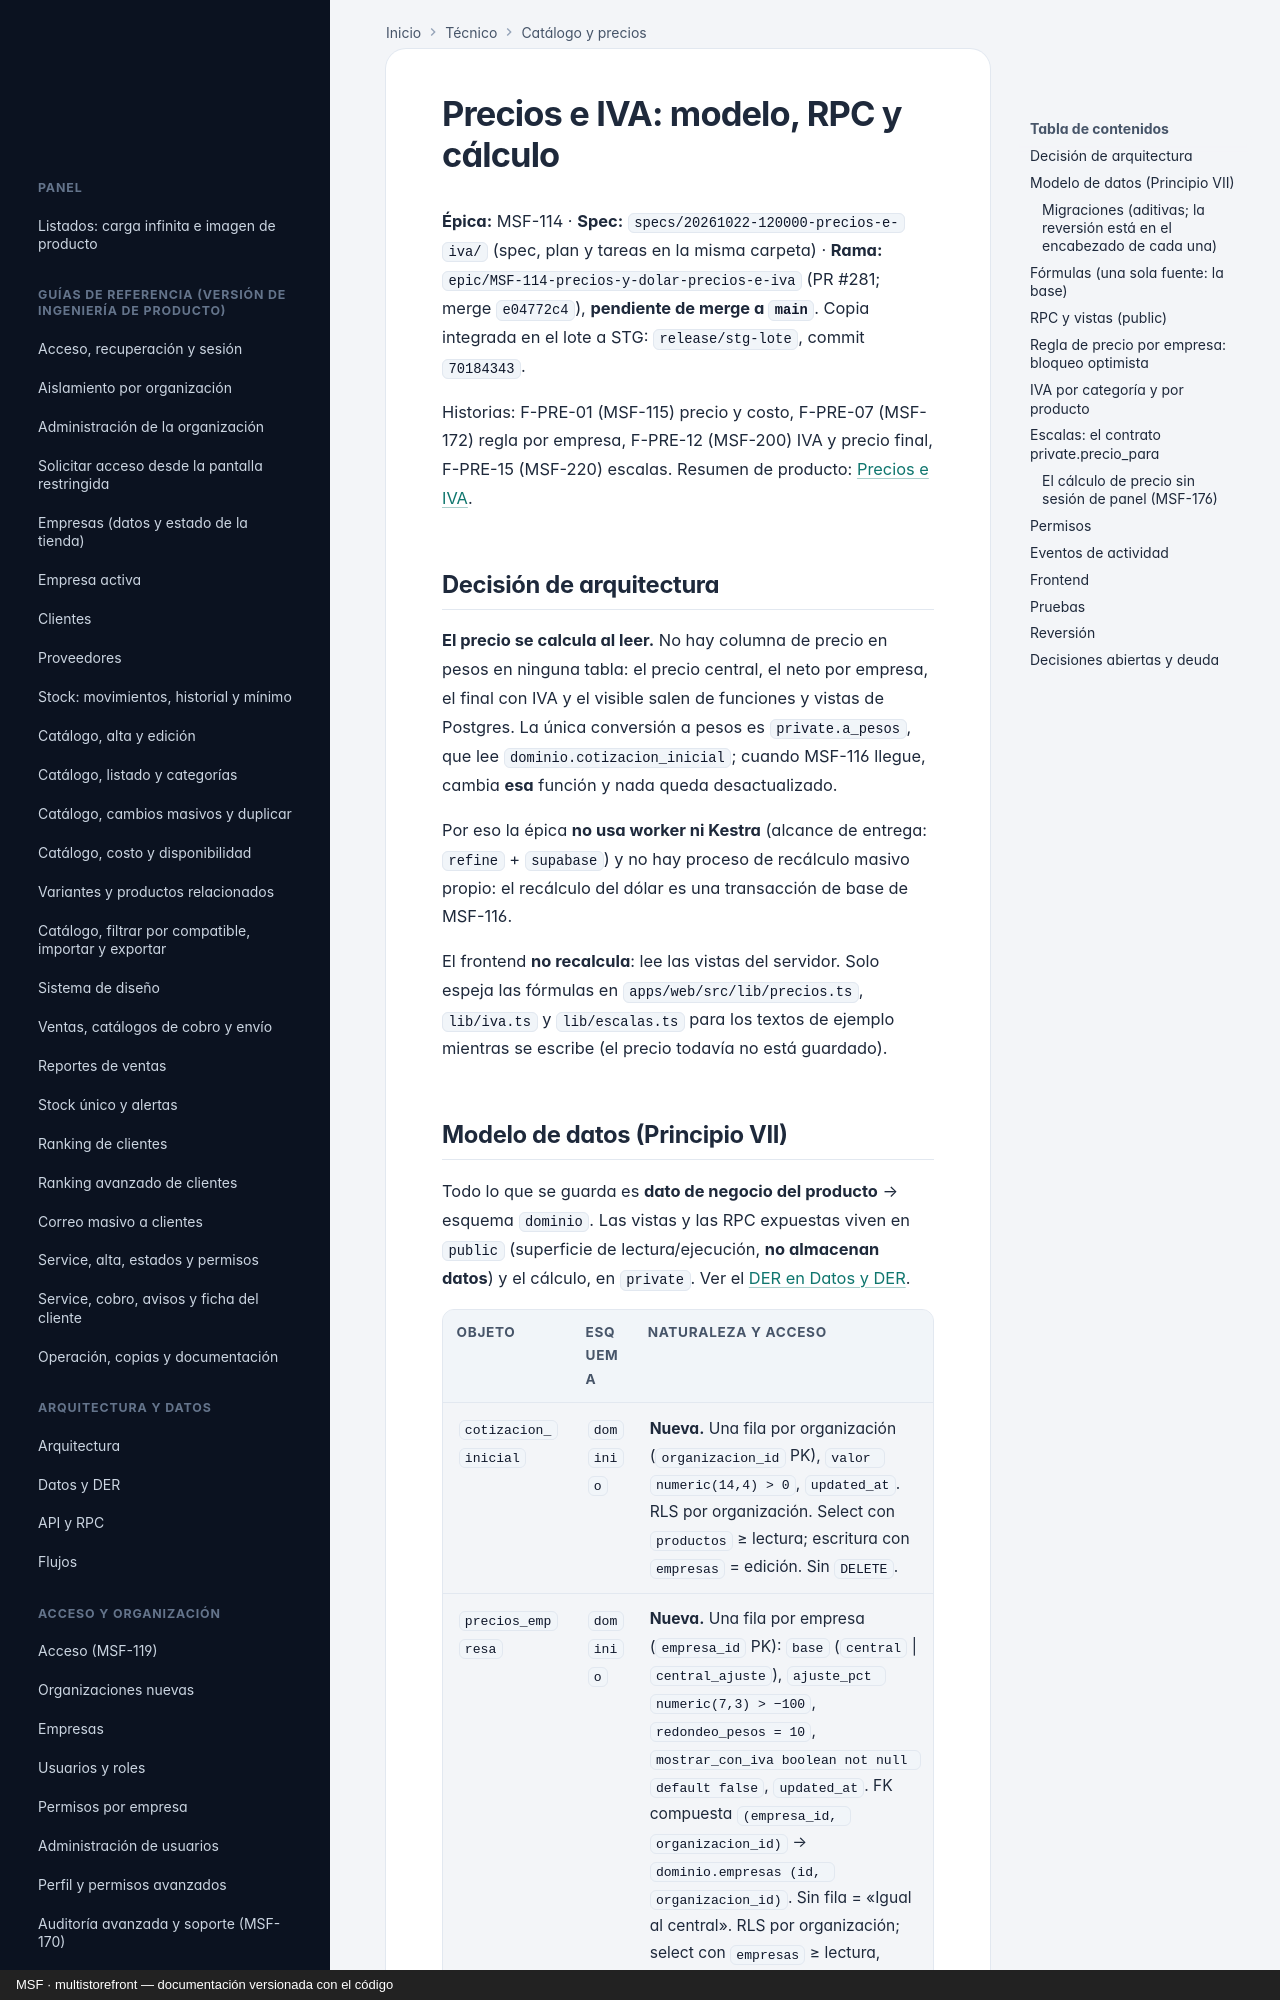

repository: nicolasjones/multistorefront-meli · page: tecnico/precios-e-iva/index.html · generator: mkdocs · copyright: MSF · multistorefront — documentación versionada con el código

---
owner: tecnico
sources:
  - specs
  - supabase/migrations
  - apps/web/src
---

# Precios e IVA: modelo, RPC y cálculo

**Épica:** MSF-114 · **Spec:** `specs/20261022-120000-precios-e-iva/` (spec, plan y tareas en la misma
carpeta) · **Rama:** `epic/MSF-114-precios-y-dolar-precios-e-iva` (PR #281; merge `e04772c4`),
**pendiente de merge a `main`**. Copia integrada en el lote a STG: `release/stg-lote`, commit `70184343`.

Historias: F-PRE-01 (MSF-115) precio y costo, F-PRE-07 (MSF-172) regla por empresa, F-PRE-12 (MSF-200)
IVA y precio final, F-PRE-15 (MSF-220) escalas. Resumen de producto:
[Precios e IVA](../producto/precios-e-iva.md).

## Decisión de arquitectura

**El precio se calcula al leer.** No hay columna de precio en pesos en ninguna tabla: el precio central,
el neto por empresa, el final con IVA y el visible salen de funciones y vistas de Postgres. La única
conversión a pesos es `private.a_pesos`, que lee `dominio.cotizacion_inicial`; cuando MSF-116 llegue,
cambia **esa** función y nada queda desactualizado.

Por eso la épica **no usa worker ni Kestra** (alcance de entrega: `refine` + `supabase`) y no hay
proceso de recálculo masivo propio: el recálculo del dólar es una transacción de base de MSF-116.

El frontend **no recalcula**: lee las vistas del servidor. Solo espeja las fórmulas en
`apps/web/src/lib/precios.ts`, `lib/iva.ts` y `lib/escalas.ts` para los textos de ejemplo mientras se
escribe (el precio todavía no está guardado).
